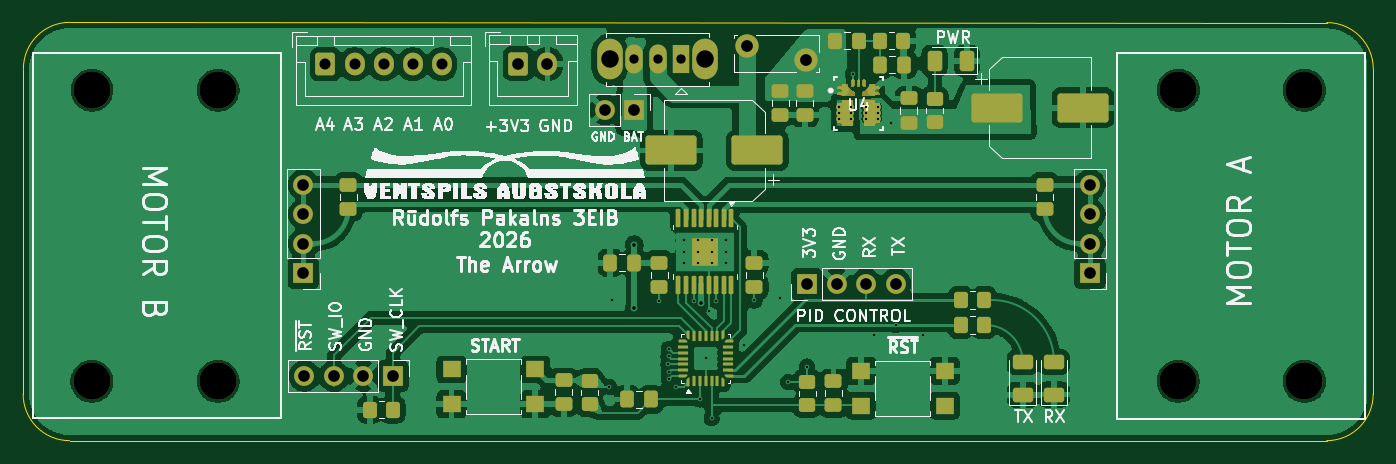
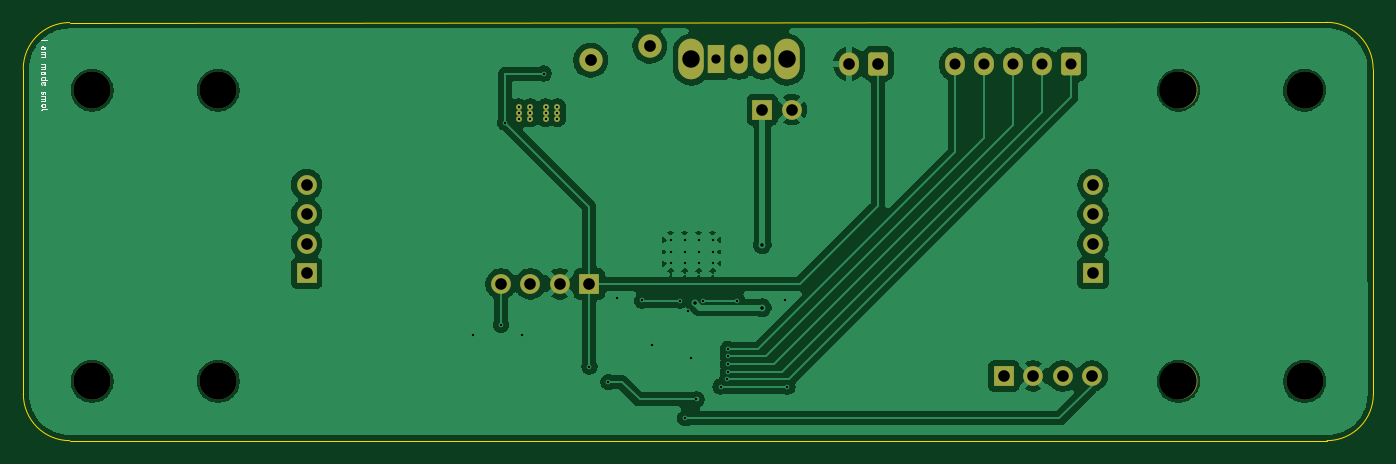
Circuit board: 11 layer files. Board 116.3 x 36.0 mm.
- bottom_copper: MCB-110-A-B_Cu.gbr (110133 bytes)
- bottom_mask: MCB-110-A-B_Mask.gbr (3194 bytes)
- paste: MCB-110-A-B_Paste.gbr (451 bytes)
- bottom_silk: MCB-110-A-B_Silkscreen.gbr (6776 bytes)
- outline: MCB-110-A-Edge_Cuts.gbr (991 bytes)
- top_copper: MCB-110-A-F_Cu.gbr (187280 bytes)
- top_mask: MCB-110-A-F_Mask.gbr (15274 bytes)
- paste: MCB-110-A-F_Paste.gbr (13979 bytes)
- top_silk: MCB-110-A-F_Silkscreen.gbr (93373 bytes)
- drill: MCB-110-A-NPTH.drl (458 bytes)
- drill: MCB-110-A-PTH.drl (2135 bytes)

=== bottom_copper: MCB-110-A-B_Cu.gbr (110133 bytes, source omitted) ===
=== bottom_mask: MCB-110-A-B_Mask.gbr ===
%TF.GenerationSoftware,KiCad,Pcbnew,9.0.7*%
%TF.CreationDate,2026-04-17T16:01:34+03:00*%
%TF.ProjectId,MCB-110-A,4d43422d-3131-4302-9d41-2e6b69636164,1.0*%
%TF.SameCoordinates,Original*%
%TF.FileFunction,Soldermask,Bot*%
%TF.FilePolarity,Negative*%
%FSLAX46Y46*%
G04 Gerber Fmt 4.6, Leading zero omitted, Abs format (unit mm)*
G04 Created by KiCad (PCBNEW 9.0.7) date 2026-04-17 16:01:34*
%MOMM*%
%LPD*%
G01*
G04 APERTURE LIST*
G04 Aperture macros list*
%AMRoundRect*
0 Rectangle with rounded corners*
0 $1 Rounding radius*
0 $2 $3 $4 $5 $6 $7 $8 $9 X,Y pos of 4 corners*
0 Add a 4 corners polygon primitive as box body*
4,1,4,$2,$3,$4,$5,$6,$7,$8,$9,$2,$3,0*
0 Add four circle primitives for the rounded corners*
1,1,$1+$1,$2,$3*
1,1,$1+$1,$4,$5*
1,1,$1+$1,$6,$7*
1,1,$1+$1,$8,$9*
0 Add four rect primitives between the rounded corners*
20,1,$1+$1,$2,$3,$4,$5,0*
20,1,$1+$1,$4,$5,$6,$7,0*
20,1,$1+$1,$6,$7,$8,$9,0*
20,1,$1+$1,$8,$9,$2,$3,0*%
G04 Aperture macros list end*
%ADD10R,1.700000X1.700000*%
%ADD11C,1.700000*%
%ADD12RoundRect,0.250000X-0.600000X-0.750000X0.600000X-0.750000X0.600000X0.750000X-0.600000X0.750000X0*%
%ADD13O,1.700000X2.000000*%
%ADD14C,2.010000*%
%ADD15C,3.200000*%
%ADD16O,2.200000X3.500000*%
%ADD17R,1.500000X2.500000*%
%ADD18O,1.500000X2.500000*%
%ADD19RoundRect,0.250000X-0.600000X-0.725000X0.600000X-0.725000X0.600000X0.725000X-0.600000X0.725000X0*%
%ADD20O,1.700000X1.950000*%
%ADD21C,0.499999*%
G04 APERTURE END LIST*
D10*
%TO.C,J3*%
X120691123Y-114517776D03*
D11*
X118151123Y-114517776D03*
X115611123Y-114517776D03*
X113071123Y-114517776D03*
%TD*%
D12*
%TO.C,J7*%
X131501123Y-87637776D03*
D13*
X134001123Y-87637776D03*
%TD*%
D14*
%TO.C,F1*%
X151151123Y-86127776D03*
X156251123Y-87327776D03*
%TD*%
D15*
%TO.C,H10*%
X199180000Y-114980000D03*
%TD*%
%TO.C,H5*%
X188330000Y-89910000D03*
%TD*%
%TO.C,H8*%
X94790000Y-89910000D03*
%TD*%
D10*
%TO.C,J4*%
X156361123Y-106587776D03*
D11*
X158901123Y-106587776D03*
X161441124Y-106587776D03*
X163981123Y-106587776D03*
%TD*%
D15*
%TO.C,H7*%
X188320000Y-114980000D03*
%TD*%
%TO.C,H9*%
X105640000Y-114980000D03*
%TD*%
D10*
%TO.C,J2*%
X112997500Y-105660000D03*
D11*
X112997500Y-103120000D03*
X112997500Y-100580000D03*
X112997500Y-98040000D03*
%TD*%
D15*
%TO.C,H3*%
X105640000Y-89910000D03*
%TD*%
%TO.C,H6*%
X94780000Y-114980000D03*
%TD*%
D16*
%TO.C,SW4*%
X147581123Y-87267776D03*
X139381123Y-87267776D03*
D17*
X145481123Y-87267776D03*
D18*
X143481123Y-87267776D03*
X141481123Y-87267776D03*
%TD*%
D19*
%TO.C,J6*%
X114891123Y-87687776D03*
D20*
X117391123Y-87687776D03*
X119891123Y-87687776D03*
X122391123Y-87687776D03*
X124891123Y-87687776D03*
%TD*%
D21*
%TO.C,U4*%
X159139719Y-91358555D03*
X159139719Y-91858554D03*
X159139719Y-92358553D03*
X162439717Y-91358555D03*
X162439717Y-91858554D03*
X162439717Y-92358553D03*
X160139717Y-91358555D03*
X160139717Y-91858554D03*
X160139717Y-92358553D03*
X161439719Y-91358555D03*
X161439719Y-91858554D03*
X161439719Y-92358553D03*
%TD*%
D15*
%TO.C,H4*%
X199180000Y-89910000D03*
%TD*%
D10*
%TO.C,J5*%
X141481123Y-91597776D03*
D11*
X138941123Y-91597776D03*
%TD*%
D10*
%TO.C,J1*%
X180707500Y-105660000D03*
D11*
X180707500Y-103120000D03*
X180707500Y-100580000D03*
X180707500Y-98040000D03*
%TD*%
M02*

=== paste: MCB-110-A-B_Paste.gbr ===
%TF.GenerationSoftware,KiCad,Pcbnew,9.0.7*%
%TF.CreationDate,2026-04-17T16:01:34+03:00*%
%TF.ProjectId,MCB-110-A,4d43422d-3131-4302-9d41-2e6b69636164,1.0*%
%TF.SameCoordinates,Original*%
%TF.FileFunction,Paste,Bot*%
%TF.FilePolarity,Positive*%
%FSLAX46Y46*%
G04 Gerber Fmt 4.6, Leading zero omitted, Abs format (unit mm)*
G04 Created by KiCad (PCBNEW 9.0.7) date 2026-04-17 16:01:34*
%MOMM*%
%LPD*%
G01*
G04 APERTURE LIST*
G04 APERTURE END LIST*
M02*

=== bottom_silk: MCB-110-A-B_Silkscreen.gbr ===
%TF.GenerationSoftware,KiCad,Pcbnew,9.0.7*%
%TF.CreationDate,2026-04-17T16:01:34+03:00*%
%TF.ProjectId,MCB-110-A,4d43422d-3131-4302-9d41-2e6b69636164,1.0*%
%TF.SameCoordinates,Original*%
%TF.FileFunction,Legend,Bot*%
%TF.FilePolarity,Positive*%
%FSLAX46Y46*%
G04 Gerber Fmt 4.6, Leading zero omitted, Abs format (unit mm)*
G04 Created by KiCad (PCBNEW 9.0.7) date 2026-04-17 16:01:34*
%MOMM*%
%LPD*%
G01*
G04 APERTURE LIST*
%ADD10C,0.125000*%
G04 APERTURE END LIST*
D10*
X203543432Y-85549059D02*
X203043432Y-85549059D01*
X203543432Y-86382392D02*
X203281527Y-86382392D01*
X203281527Y-86382392D02*
X203233908Y-86358582D01*
X203233908Y-86358582D02*
X203210099Y-86310963D01*
X203210099Y-86310963D02*
X203210099Y-86215725D01*
X203210099Y-86215725D02*
X203233908Y-86168106D01*
X203519623Y-86382392D02*
X203543432Y-86334773D01*
X203543432Y-86334773D02*
X203543432Y-86215725D01*
X203543432Y-86215725D02*
X203519623Y-86168106D01*
X203519623Y-86168106D02*
X203472003Y-86144297D01*
X203472003Y-86144297D02*
X203424384Y-86144297D01*
X203424384Y-86144297D02*
X203376765Y-86168106D01*
X203376765Y-86168106D02*
X203352956Y-86215725D01*
X203352956Y-86215725D02*
X203352956Y-86334773D01*
X203352956Y-86334773D02*
X203329146Y-86382392D01*
X203543432Y-86620487D02*
X203210099Y-86620487D01*
X203257718Y-86620487D02*
X203233908Y-86644297D01*
X203233908Y-86644297D02*
X203210099Y-86691916D01*
X203210099Y-86691916D02*
X203210099Y-86763344D01*
X203210099Y-86763344D02*
X203233908Y-86810963D01*
X203233908Y-86810963D02*
X203281527Y-86834773D01*
X203281527Y-86834773D02*
X203543432Y-86834773D01*
X203281527Y-86834773D02*
X203233908Y-86858582D01*
X203233908Y-86858582D02*
X203210099Y-86906201D01*
X203210099Y-86906201D02*
X203210099Y-86977630D01*
X203210099Y-86977630D02*
X203233908Y-87025249D01*
X203233908Y-87025249D02*
X203281527Y-87049059D01*
X203281527Y-87049059D02*
X203543432Y-87049059D01*
X203543432Y-87668106D02*
X203210099Y-87668106D01*
X203257718Y-87668106D02*
X203233908Y-87691916D01*
X203233908Y-87691916D02*
X203210099Y-87739535D01*
X203210099Y-87739535D02*
X203210099Y-87810963D01*
X203210099Y-87810963D02*
X203233908Y-87858582D01*
X203233908Y-87858582D02*
X203281527Y-87882392D01*
X203281527Y-87882392D02*
X203543432Y-87882392D01*
X203281527Y-87882392D02*
X203233908Y-87906201D01*
X203233908Y-87906201D02*
X203210099Y-87953820D01*
X203210099Y-87953820D02*
X203210099Y-88025249D01*
X203210099Y-88025249D02*
X203233908Y-88072868D01*
X203233908Y-88072868D02*
X203281527Y-88096678D01*
X203281527Y-88096678D02*
X203543432Y-88096678D01*
X203543432Y-88549059D02*
X203281527Y-88549059D01*
X203281527Y-88549059D02*
X203233908Y-88525249D01*
X203233908Y-88525249D02*
X203210099Y-88477630D01*
X203210099Y-88477630D02*
X203210099Y-88382392D01*
X203210099Y-88382392D02*
X203233908Y-88334773D01*
X203519623Y-88549059D02*
X203543432Y-88501440D01*
X203543432Y-88501440D02*
X203543432Y-88382392D01*
X203543432Y-88382392D02*
X203519623Y-88334773D01*
X203519623Y-88334773D02*
X203472003Y-88310964D01*
X203472003Y-88310964D02*
X203424384Y-88310964D01*
X203424384Y-88310964D02*
X203376765Y-88334773D01*
X203376765Y-88334773D02*
X203352956Y-88382392D01*
X203352956Y-88382392D02*
X203352956Y-88501440D01*
X203352956Y-88501440D02*
X203329146Y-88549059D01*
X203543432Y-89001440D02*
X203043432Y-89001440D01*
X203519623Y-89001440D02*
X203543432Y-88953821D01*
X203543432Y-88953821D02*
X203543432Y-88858583D01*
X203543432Y-88858583D02*
X203519623Y-88810964D01*
X203519623Y-88810964D02*
X203495813Y-88787154D01*
X203495813Y-88787154D02*
X203448194Y-88763345D01*
X203448194Y-88763345D02*
X203305337Y-88763345D01*
X203305337Y-88763345D02*
X203257718Y-88787154D01*
X203257718Y-88787154D02*
X203233908Y-88810964D01*
X203233908Y-88810964D02*
X203210099Y-88858583D01*
X203210099Y-88858583D02*
X203210099Y-88953821D01*
X203210099Y-88953821D02*
X203233908Y-89001440D01*
X203519623Y-89430011D02*
X203543432Y-89382392D01*
X203543432Y-89382392D02*
X203543432Y-89287154D01*
X203543432Y-89287154D02*
X203519623Y-89239535D01*
X203519623Y-89239535D02*
X203472003Y-89215726D01*
X203472003Y-89215726D02*
X203281527Y-89215726D01*
X203281527Y-89215726D02*
X203233908Y-89239535D01*
X203233908Y-89239535D02*
X203210099Y-89287154D01*
X203210099Y-89287154D02*
X203210099Y-89382392D01*
X203210099Y-89382392D02*
X203233908Y-89430011D01*
X203233908Y-89430011D02*
X203281527Y-89453821D01*
X203281527Y-89453821D02*
X203329146Y-89453821D01*
X203329146Y-89453821D02*
X203376765Y-89215726D01*
X203519623Y-90025249D02*
X203543432Y-90072868D01*
X203543432Y-90072868D02*
X203543432Y-90168106D01*
X203543432Y-90168106D02*
X203519623Y-90215725D01*
X203519623Y-90215725D02*
X203472003Y-90239534D01*
X203472003Y-90239534D02*
X203448194Y-90239534D01*
X203448194Y-90239534D02*
X203400575Y-90215725D01*
X203400575Y-90215725D02*
X203376765Y-90168106D01*
X203376765Y-90168106D02*
X203376765Y-90096677D01*
X203376765Y-90096677D02*
X203352956Y-90049058D01*
X203352956Y-90049058D02*
X203305337Y-90025249D01*
X203305337Y-90025249D02*
X203281527Y-90025249D01*
X203281527Y-90025249D02*
X203233908Y-90049058D01*
X203233908Y-90049058D02*
X203210099Y-90096677D01*
X203210099Y-90096677D02*
X203210099Y-90168106D01*
X203210099Y-90168106D02*
X203233908Y-90215725D01*
X203543432Y-90453820D02*
X203210099Y-90453820D01*
X203257718Y-90453820D02*
X203233908Y-90477630D01*
X203233908Y-90477630D02*
X203210099Y-90525249D01*
X203210099Y-90525249D02*
X203210099Y-90596677D01*
X203210099Y-90596677D02*
X203233908Y-90644296D01*
X203233908Y-90644296D02*
X203281527Y-90668106D01*
X203281527Y-90668106D02*
X203543432Y-90668106D01*
X203281527Y-90668106D02*
X203233908Y-90691915D01*
X203233908Y-90691915D02*
X203210099Y-90739534D01*
X203210099Y-90739534D02*
X203210099Y-90810963D01*
X203210099Y-90810963D02*
X203233908Y-90858582D01*
X203233908Y-90858582D02*
X203281527Y-90882392D01*
X203281527Y-90882392D02*
X203543432Y-90882392D01*
X203543432Y-91191916D02*
X203519623Y-91144297D01*
X203519623Y-91144297D02*
X203495813Y-91120487D01*
X203495813Y-91120487D02*
X203448194Y-91096678D01*
X203448194Y-91096678D02*
X203305337Y-91096678D01*
X203305337Y-91096678D02*
X203257718Y-91120487D01*
X203257718Y-91120487D02*
X203233908Y-91144297D01*
X203233908Y-91144297D02*
X203210099Y-91191916D01*
X203210099Y-91191916D02*
X203210099Y-91263344D01*
X203210099Y-91263344D02*
X203233908Y-91310963D01*
X203233908Y-91310963D02*
X203257718Y-91334773D01*
X203257718Y-91334773D02*
X203305337Y-91358582D01*
X203305337Y-91358582D02*
X203448194Y-91358582D01*
X203448194Y-91358582D02*
X203495813Y-91334773D01*
X203495813Y-91334773D02*
X203519623Y-91310963D01*
X203519623Y-91310963D02*
X203543432Y-91263344D01*
X203543432Y-91263344D02*
X203543432Y-91191916D01*
X203543432Y-91644297D02*
X203519623Y-91596678D01*
X203519623Y-91596678D02*
X203472003Y-91572868D01*
X203472003Y-91572868D02*
X203043432Y-91572868D01*
M02*

=== outline: MCB-110-A-Edge_Cuts.gbr ===
%TF.GenerationSoftware,KiCad,Pcbnew,9.0.7*%
%TF.CreationDate,2026-04-17T16:01:34+03:00*%
%TF.ProjectId,MCB-110-A,4d43422d-3131-4302-9d41-2e6b69636164,1.0*%
%TF.SameCoordinates,Original*%
%TF.FileFunction,Profile,NP*%
%FSLAX46Y46*%
G04 Gerber Fmt 4.6, Leading zero omitted, Abs format (unit mm)*
G04 Created by KiCad (PCBNEW 9.0.7) date 2026-04-17 16:01:34*
%MOMM*%
%LPD*%
G01*
G04 APERTURE LIST*
%TA.AperFunction,Profile*%
%ADD10C,0.050000*%
%TD*%
G04 APERTURE END LIST*
D10*
X88861123Y-116087776D02*
X88881123Y-88067800D01*
X201111123Y-84087776D02*
G75*
G02*
X205111124Y-88087776I-23J-4000024D01*
G01*
X205111123Y-88087776D02*
X205100665Y-116087774D01*
X92861123Y-120087776D02*
G75*
G02*
X88861124Y-116087776I-23J3999976D01*
G01*
X201111123Y-84087776D02*
X92881123Y-84067824D01*
X205100665Y-116087774D02*
G75*
G02*
X201100665Y-120087765I-3999965J-26D01*
G01*
X88881123Y-88067776D02*
G75*
G02*
X92881123Y-84067823I3999977J-24D01*
G01*
X201100665Y-120087774D02*
X92861100Y-120087776D01*
M02*

=== top_copper: MCB-110-A-F_Cu.gbr (187280 bytes, source omitted) ===
=== top_mask: MCB-110-A-F_Mask.gbr (15274 bytes, source omitted) ===
=== paste: MCB-110-A-F_Paste.gbr (13979 bytes, source omitted) ===
=== top_silk: MCB-110-A-F_Silkscreen.gbr (93373 bytes, source omitted) ===
=== drill: MCB-110-A-NPTH.drl ===
M48
; DRILL file {KiCad 9.0.7} date 2026-04-17T16:01:36+0300
; FORMAT={-:-/ absolute / inch / decimal}
; #@! TF.CreationDate,2026-04-17T16:01:36+03:00
; #@! TF.GenerationSoftware,Kicad,Pcbnew,9.0.7
; #@! TF.FileFunction,NonPlated,1,2,NPTH
FMAT,2
INCH
; #@! TA.AperFunction,NonPlated,NPTH,ComponentDrill
T1C0.1260
%
G90
G05
T1
X3.7315Y-4.5268
X3.7319Y-3.5398
X4.1591Y-3.5398
X4.1591Y-4.5268
X7.4142Y-4.5268
X7.4146Y-3.5398
X7.8417Y-3.5398
X7.8417Y-4.5268
M30

=== drill: MCB-110-A-PTH.drl ===
M48
; DRILL file {KiCad 9.0.7} date 2026-04-17T16:01:36+0300
; FORMAT={-:-/ absolute / inch / decimal}
; #@! TF.CreationDate,2026-04-17T16:01:36+03:00
; #@! TF.GenerationSoftware,Kicad,Pcbnew,9.0.7
; #@! TF.FileFunction,Plated,1,2,PTH
FMAT,2
INCH
; #@! TA.AperFunction,Plated,PTH,ViaDrill
T1C0.0079
; #@! TA.AperFunction,Plated,PTH,ComponentDrill
T2C0.0079
; #@! TA.AperFunction,Plated,PTH,ComponentDrill
T3C0.0080
; #@! TA.AperFunction,Plated,PTH,ViaDrill
T4C0.0118
; #@! TA.AperFunction,Plated,PTH,ComponentDrill
T5C0.0315
; #@! TA.AperFunction,Plated,PTH,ComponentDrill
T6C0.0374
; #@! TA.AperFunction,Plated,PTH,ComponentDrill
T7C0.0394
; #@! TA.AperFunction,Plated,PTH,ComponentDrill
T8C0.0398
; #@! TA.AperFunction,Plated,PTH,ComponentDrill
T9C0.0591
%
G90
G05
T1
X5.4847Y-4.5448
X5.4941Y-4.2495
X5.6544Y-4.2535
X5.6859Y-4.4692
X5.6863Y-4.442
X5.6867Y-4.4164
X5.6867Y-4.496
X5.6882Y-4.5192
X5.7115Y-4.5444
X5.7713Y-4.2535
X5.793Y-4.5881
X5.8126Y-4.4468
X5.8221Y-4.2897
X5.8323Y-4.652
X5.8479Y-4.2531
X5.9422Y-4.4027
X5.9772Y-4.2527
X6.0638Y-4.2456
X6.0918Y-4.5294
X6.1559Y-4.4767
X6.3111Y-3.4834
X6.3835Y-4.3696
X6.4418Y-3.6495
X6.4559Y-4.3357
X6.5504Y-4.37
T2
X5.7386Y-4.0479
X5.7386Y-4.0873
X5.7386Y-4.1267
X5.7859Y-4.0479
X5.7859Y-4.0873
X5.7859Y-4.1267
X5.8331Y-4.0479
X5.8331Y-4.0873
X5.8331Y-4.1267
X5.8804Y-4.0479
X5.8804Y-4.0873
X5.8804Y-4.1267
T3
X6.2653Y-3.5968
X6.2653Y-3.6165
X6.2653Y-3.6362
X6.3047Y-3.5968
X6.3047Y-3.6165
X6.3047Y-3.6362
X6.3559Y-3.5968
X6.3559Y-3.6165
X6.3559Y-3.6362
X6.3953Y-3.5968
X6.3953Y-3.6165
X6.3953Y-3.6362
T4
X5.5701Y-4.0633
X5.5701Y-4.2771
X5.7969Y-4.2613
T5
X5.5701Y-3.4357
X5.6489Y-3.4357
X5.7276Y-3.4357
T6
X4.5233Y-3.4523
X4.6217Y-3.4523
X4.7201Y-3.4523
X4.8185Y-3.4523
X4.917Y-3.4523
T7
X4.4487Y-3.8598
X4.4487Y-3.9598
X4.4487Y-4.0598
X4.4487Y-4.1598
X4.4516Y-4.5086
X4.5516Y-4.5086
X4.6516Y-4.5086
X4.7516Y-4.5086
X5.1772Y-3.4503
X5.2756Y-3.4503
X5.4701Y-3.6062
X5.5701Y-3.6062
X6.1559Y-4.1964
X6.2559Y-4.1964
X6.3559Y-4.1964
X6.4559Y-4.1964
X7.1145Y-3.8598
X7.1145Y-3.9598
X7.1145Y-4.0598
X7.1145Y-4.1598
T8
X5.9508Y-3.3909
X6.1516Y-3.4381
T9
X5.4874Y-3.4357
X5.8103Y-3.4357
M30
